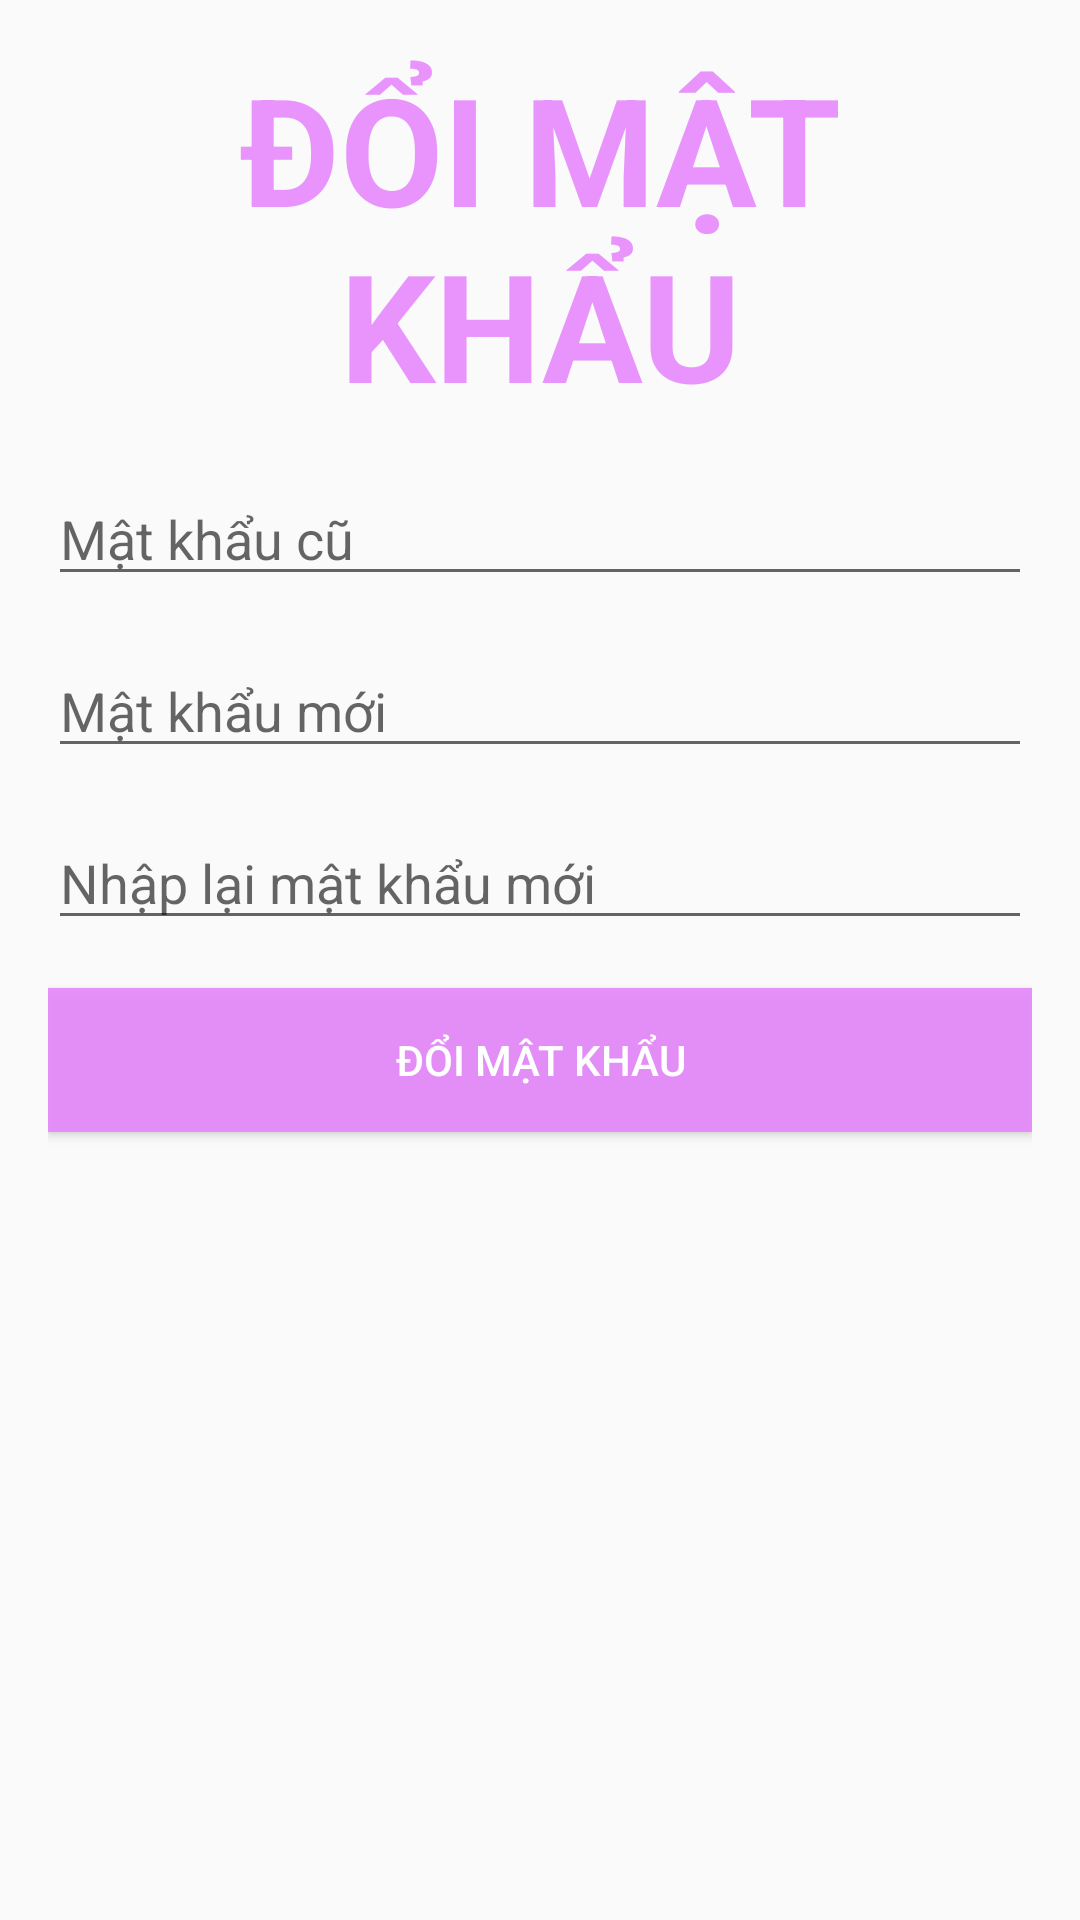

Here is an Android app screen rendered from its layout file. Give the layout XML and the strings, colors and styles it references.
<!-- AndroidManifest.xml: application theme Theme.Ass -->
<!-- res/layout/activity_doi_mat_khau.xml -->
<?xml version="1.0" encoding="utf-8"?>
<LinearLayout xmlns:android="http://schemas.android.com/apk/res/android"
    xmlns:app="http://schemas.android.com/apk/res-auto"
    xmlns:tools="http://schemas.android.com/tools"
    android:layout_width="match_parent"
    android:layout_height="match_parent"
    android:orientation="vertical"
    android:padding="16dp"
    tools:context=".DoiMatKhauActivity">

    <TextView
        android:layout_width="match_parent"
        android:layout_height="wrap_content"
        android:gravity="center"
        android:text="ĐỔI MẬT KHẨU"
        android:textColor="@color/momo"
        android:textSize="50dp"
        android:textStyle="bold" />

    <EditText
        android:id="@+id/edMatKhauCu"
        android:layout_width="match_parent"
        android:layout_height="wrap_content"
        android:layout_marginTop="16dp"
        android:hint="Mật khẩu cũ"
        android:inputType="textPassword" />

    <EditText
        android:id="@+id/edMatKhauMoi"
        android:layout_width="match_parent"
        android:layout_height="wrap_content"
        android:layout_marginTop="16dp"
        android:hint="Mật khẩu mới"
        android:inputType="textPassword" />

    <EditText
        android:id="@+id/edNhapLaiMatKhauMoi"
        android:layout_width="match_parent"
        android:layout_height="wrap_content"
        android:layout_marginTop="16dp"
        android:hint="Nhập lại mật khẩu mới"
        android:inputType="textPassword" />

    <Button
        android:id="@+id/btnDoiMatKhau"
        android:layout_width="match_parent"
        android:layout_height="wrap_content"
        android:layout_marginTop="16dp"
        android:background="@color/momo"
        android:text="đổi mật khẩu"
        android:textColor="@color/white" />
</LinearLayout>
<!-- resources referenced by this layout -->
<resources>
  <color name="momo">#E1E686FC</color>
  <color name="white">#FFFFFFFF</color>
  <style name="Theme.Ass" parent="Theme.MaterialComponents.DayNight.NoActionBar.Bridge">
          
          <item name="colorPrimary">@color/purple_500</item>
          <item name="colorPrimaryVariant">@color/purple_700</item>
          <item name="colorOnPrimary">@color/white</item>
          
          <item name="colorSecondary">@color/teal_200</item>
          <item name="colorSecondaryVariant">@color/teal_700</item>
          <item name="colorOnSecondary">@color/black</item>
          
          <item name="android:statusBarColor" tools:targetApi="l">?attr/colorPrimaryVariant</item>
          
      </style>
  <color name="purple_500">#FF6200EE</color>
  <color name="purple_700">#FF3700B3</color>
  <color name="teal_200">#FF03DAC5</color>
  <color name="teal_700">#FF018786</color>
  <color name="black">#FF000000</color>
</resources>
